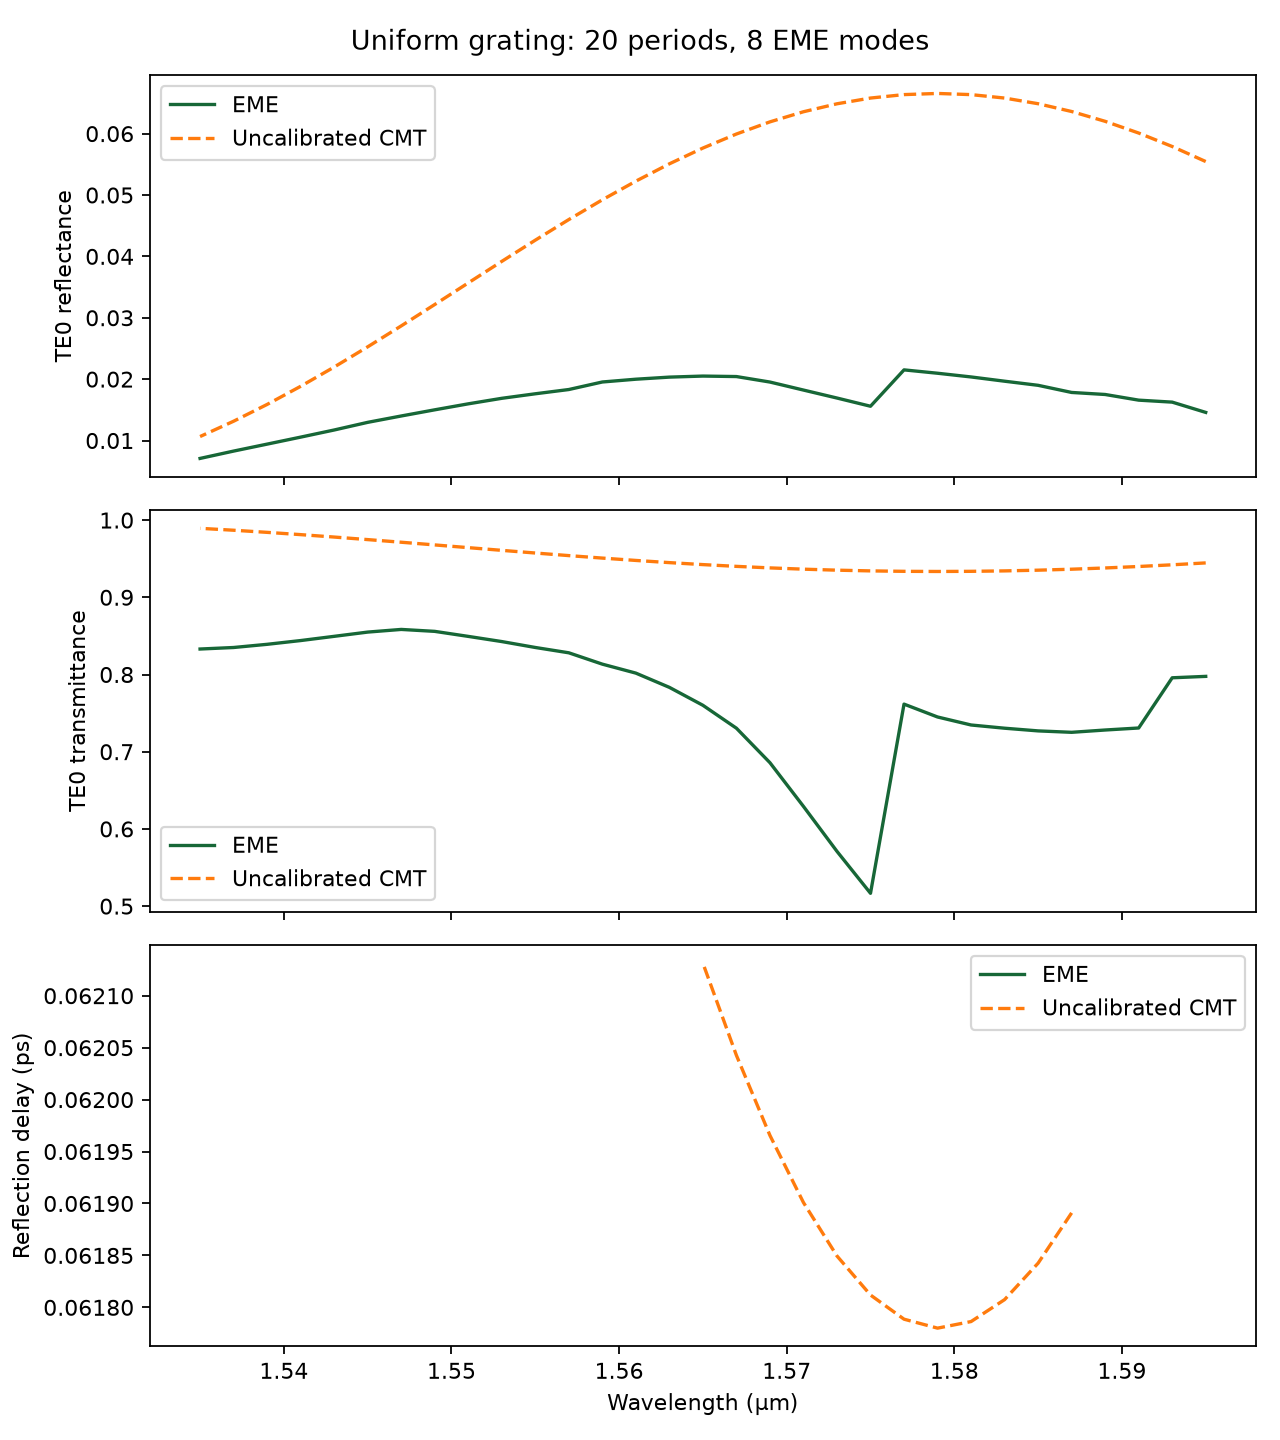

Values plotted in this chart, from the file beside it:
frequency_hz, wavelength_um, r_eme_real, r_eme_imag, r_cmt_real, r_cmt_imag, R_eme, R_cmt, T_TE0_eme, T_cmt, delay_eme_ps, delay_cmt_ps, period_nm, period_count, num_modes
187957653918495, 1.595, -0.05869, 0.1055, 0.161, 0.1718, 0.01458, 0.05545, 0.7976, 0.9445, , , 415.4, 20, 8
188193633396108, 1.593, -0.07314, 0.1044, 0.1477, 0.19, 0.01625, 0.0579, 0.7958, 0.9421, , , 415.4, 20, 8
188430206159648, 1.591, -0.08418, 0.09742, 0.132, 0.2066, 0.01658, 0.0601, 0.7307, 0.9399, , , 415.4, 20, 8
188667374449339, 1.589, -0.09437, 0.0927, 0.1141, 0.2213, 0.0175, 0.062, 0.7281, 0.938, , , 415.4, 20, 8
188905140516698, 1.587, -0.1022, 0.08588, 0.09439, 0.2339, 0.01783, 0.0636, 0.7251, 0.9364, , 0.06189, 415.4, 20, 8
189143506624606, 1.585, -0.1133, 0.0785, 0.07307, 0.244, 0.01899, 0.06487, 0.727, 0.9351, , 0.06184, 415.4, 20, 8
189382475047378, 1.583, -0.1212, 0.07046, 0.0505, 0.2515, 0.01966, 0.0658, 0.7304, 0.9342, , 0.06181, 415.4, 20, 8
189622048070841, 1.581, -0.13, 0.05889, 0.02703, 0.2562, 0.02036, 0.06636, 0.7346, 0.9336, , 0.06179, 415.4, 20, 8
189862227992400, 1.579, -0.1366, 0.048, 0.00307, 0.2579, 0.02096, 0.06655, 0.745, 0.9335, , 0.06178, 415.4, 20, 8
190103017121116, 1.577, -0.1422, 0.03589, -0.02099, 0.2567, 0.02151, 0.06636, 0.7616, 0.9336, , 0.06179, 415.4, 20, 8
190344417777778, 1.575, -0.123, 0.02129, -0.04474, 0.2526, 0.01558, 0.0658, 0.5166, 0.9342, , 0.06181, 415.4, 20, 8
190586432294978, 1.573, -0.1296, 0.0111, -0.06776, 0.2455, 0.01692, 0.06486, 0.5709, 0.9351, , 0.06185, 415.4, 20, 8
190829063017186, 1.571, -0.135, -0.0009754, -0.08967, 0.2356, 0.01822, 0.06356, 0.6292, 0.9364, , 0.0619, 415.4, 20, 8
191072312300829, 1.569, -0.139, -0.01415, -0.1101, 0.2232, 0.01953, 0.06192, 0.6858, 0.9381, , 0.06197, 415.4, 20, 8
191316182514359, 1.567, -0.1402, -0.02762, -0.1287, 0.2083, 0.02042, 0.05994, 0.7305, 0.9401, , 0.06204, 415.4, 20, 8
191560676038339, 1.565, -0.137, -0.04151, -0.1451, 0.1913, 0.0205, 0.05765, 0.7601, 0.9424, , 0.06213, 415.4, 20, 8
191805795265515, 1.563, -0.1316, -0.05497, -0.159, 0.1726, 0.02033, 0.05508, 0.7834, 0.9449, , , 415.4, 20, 8
192051542600897, 1.561, -0.1243, -0.06745, -0.1703, 0.1525, 0.01999, 0.05226, 0.8018, 0.9477, , , 415.4, 20, 8
192297920461835, 1.559, -0.1167, -0.07694, -0.1788, 0.1313, 0.01954, 0.04922, 0.8134, 0.9508, , , 415.4, 20, 8
192544931278099, 1.557, -0.1031, -0.08757, -0.1843, 0.1096, 0.01831, 0.046, 0.8281, 0.954, , , 415.4, 20, 8
192792577491961, 1.555, -0.09384, -0.09385, -0.1869, 0.08779, 0.01761, 0.04264, 0.835, 0.9574, , , 415.4, 20, 8
193040861558274, 1.553, -0.08242, -0.1004, -0.1865, 0.06625, 0.01688, 0.03918, 0.8427, 0.9608, , , 415.4, 20, 8
193289785944552, 1.551, -0.07069, -0.1048, -0.1833, 0.04543, 0.01598, 0.03568, 0.8494, 0.9643, , , 415.4, 20, 8
193539353131052, 1.549, -0.05852, -0.1076, -0.1775, 0.02575, 0.015, 0.03216, 0.8559, 0.9678, , , 415.4, 20, 8
193789565610860, 1.547, -0.04567, -0.1091, -0.1692, 0.007594, 0.014, 0.02867, 0.8584, 0.9713, , , 415.4, 20, 8
194040425889968, 1.545, -0.03306, -0.1089, -0.1587, -0.008706, 0.01296, 0.02526, 0.8549, 0.9747, , , 415.4, 20, 8
194291936487362, 1.543, -0.02147, -0.1061, -0.1464, -0.02287, 0.01171, 0.02197, 0.8494, 0.978, , , 415.4, 20, 8
194544099935107, 1.541, -0.01057, -0.1022, -0.1328, -0.03467, 0.01055, 0.01883, 0.844, 0.9812, , , 415.4, 20, 8
194796918778428, 1.539, -0.000488, -0.09701, -0.1181, -0.04396, 0.009411, 0.01588, 0.8391, 0.9841, , , 415.4, 20, 8
195050395575797, 1.537, 0.008711, -0.09056, -0.1028, -0.05065, 0.008277, 0.01314, 0.835, 0.9869, , , 415.4, 20, 8
195304532899023, 1.535, 0.01627, -0.08256, -0.08746, -0.05475, 0.007081, 0.01065, 0.833, 0.9894, , , 415.4, 20, 8
